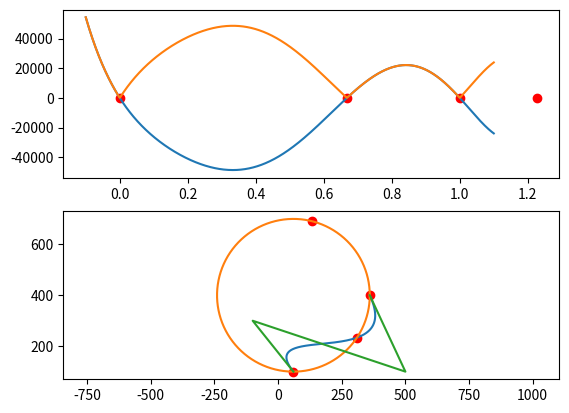

The script that saved this image:
"""
from sympy import *
import re

def bezier(px, py, t):
    s = 1.0 - t
    x = s*s*s*px[0] + 3.0*s*s*t*px[1] + 3.0*s*t*t*px[2] + t*t*t*px[3]
    y = s*s*s*py[0] + 3.0*s*s*t*py[1] + 3.0*s*t*t*py[2] + t*t*t*py[3]
    return (x, y)

var('ax bx cx dx ay by cy dy x y r t')

bx, by = bezier([ax, bx, cx, dx], [ay, by, cy, dy], t)
distance_squared = (bx - x)**2 + (by - y)**2 - r**2
p = Poly(diff(distance_squared, t).expand(), t)
coeffs = p.all_coeffs()

for coeff in coeffs:
    s = str(coeff)
    def replace_pow(m):
        base = m.group(1)
        exponent = int(m.group(2))
        return "(" + "*".join([base]*exponent) + ")"
    print(re.sub("([a-z]+)\*\*([0-9]+)", replace_pow, s))

px = [300, 200, 300, 400]
py = [300, 200, 100, 200]
center_x = 300
center_y = 220
radius = 50

px = [100, 500, 50, 400]
py = [100, 150, 300, 500]

center_x = 431.161841
center_y = 445.466778
radius = 62.808699

center_x = 61.709054
center_y = 406.327567
radius = 308.711475

d = distance_squared.subs([
    (ax, px[0]),
    (bx, px[1]),
    (cx, px[2]),
    (dx, px[3]),
    (ay, py[0]),
    (by, py[1]),
    (cy, py[2]),
    (dy, py[3]),
    (x, center_x),
    (y, center_y),
    (r, radius),
]).expand()


# get coefficients of polynomial
coeffs = np.array(Poly(d, t).all_coeffs()).astype(np.float64)

# make polynomial from coefficients
p = np.poly1d(coeffs)

# calculate derivative
dp = p.deriv()

# calculate roots
roots = dp.r

# remove imaginary roots
roots = roots[np.abs(roots.imag) < 1e-5].real

# remove roots not in interval [0, 1]
roots = roots[roots >= 0]
roots = roots[roots <= 1]

print("roots:", roots)

fig = plt.figure()
ax1 = fig.add_subplot(2, 1, 1)
ax2 = fig.add_subplot(2, 1, 2)

if 1:
    t = np.linspace(-0.1, 1.1, 1000)
    d0 = p(t)
    bezier_x, bezier_y = bezier(px, py, t)
    d1 = dist(center_x, center_y, bezier_x, bezier_y)

    ax1.plot(roots, p(roots), 'ro')
    ax1.plot(t, d0)
    ax1.plot(t, d1)

if 1:
    rx, ry = bezier(px, py, roots)

    t = np.linspace(0, 1, 1000)
    x0, y0 = bezier(px, py, t)
    x1, y1 = circle(center_x, center_y, radius, t)

    ax2.set_aspect('equal', 'datalim')
    ax2.plot(rx, ry, 'ro')
    ax2.plot(x0, y0)
    ax2.plot(x1, y1)
    ax2.plot(px, py)

plt.show()
"""

import numpy as np
import numpy.linalg
from matplotlib import pyplot as plt
from sympy import *
import re

def dist(ax, ay, bx, by, r = 0):
    return (ax - bx)**2 + (ay - by)**2 - r**2

def bezier(px, py, t):
    s = 1 - t
    x = s*s*s*px[0] + 3*s*s*t*px[1] + 3*s*t*t*px[2] + t*t*t*px[3]
    y = s*s*s*py[0] + 3*s*s*t*py[1] + 3*s*t*t*py[2] + t*t*t*py[3]
    return (x, y)

def circle(cx, cy, r, t):
    angle = 2*np.pi*t
    x = cx + np.cos(angle)*r
    y = cy + np.sin(angle)*r
    return (x, y)

var('ax bx cx dx ay by cy dy x y t, r')

bezier_x, bezier_y = bezier([ax, bx, cx, dx], [ay, by, cy, dy], t)
d = dist(bezier_x, bezier_y, x, y, r)

center_x = 60
center_y = 400
radius = 300
px = [center_x, -100, 500, center_x + radius]
py = [center_y - radius, 300, 100, center_y]

if 1:
    coeffs = Poly(d, t).all_coeffs()
    for coeff in coeffs:
        s = str(coeff)
        def replace(m):
            base = m.group(1)
            exponent = int(m.group(2))
            return "(" + "*".join([base]*exponent) + ")"
        print(re.sub("([a-z]+)\*\*([0-9]+)", replace, s)+",")

# substitute values for variables
d = d.subs([
    (ax, px[0]),
    (bx, px[1]),
    (cx, px[2]),
    (dx, px[3]),
    (ay, py[0]),
    (by, py[1]),
    (cy, py[2]),
    (dy, py[3]),
    (x, center_x),
    (y, center_y),
    (r, radius),
]).expand()

# get coefficients of polynomial
coeffs = np.array(Poly(d, t).all_coeffs()).astype(np.float64)

# make polynomial from coefficients
p = np.poly1d(coeffs)

# calculate roots
roots = p.r

print("roots:", roots)

# remove imaginary roots
roots = roots[np.abs(roots.imag) < 1e-5].real

"""
# remove roots not in interval [0, 1]
roots = roots[roots >= 0]
roots = roots[roots <= 1]
"""

fig = plt.figure()
ax1 = fig.add_subplot(2, 1, 1)
ax2 = fig.add_subplot(2, 1, 2)

if 1:
    t = np.linspace(-0.1, 1.1, 1000)
    d0 = p(t)
    bezier_x, bezier_y = bezier(px, py, t)
    d1 = dist(center_x, center_y, bezier_x, bezier_y, radius)
    d1 = np.abs(d1)

    ax1.plot(roots, p(roots), 'ro')
    ax1.plot(t, d0)
    ax1.plot(t, d1)

if 1:
    rx, ry = bezier(px, py, roots)

    t = np.linspace(0, 1, 1000)
    x0, y0 = bezier(px, py, t)
    x1, y1 = circle(center_x, center_y, radius, t)

    ax2.set_aspect('equal', 'datalim')
    ax2.plot(rx, ry, 'ro')
    ax2.plot(x0, y0)
    ax2.plot(x1, y1)
    ax2.plot(px, py)

plt.show()
